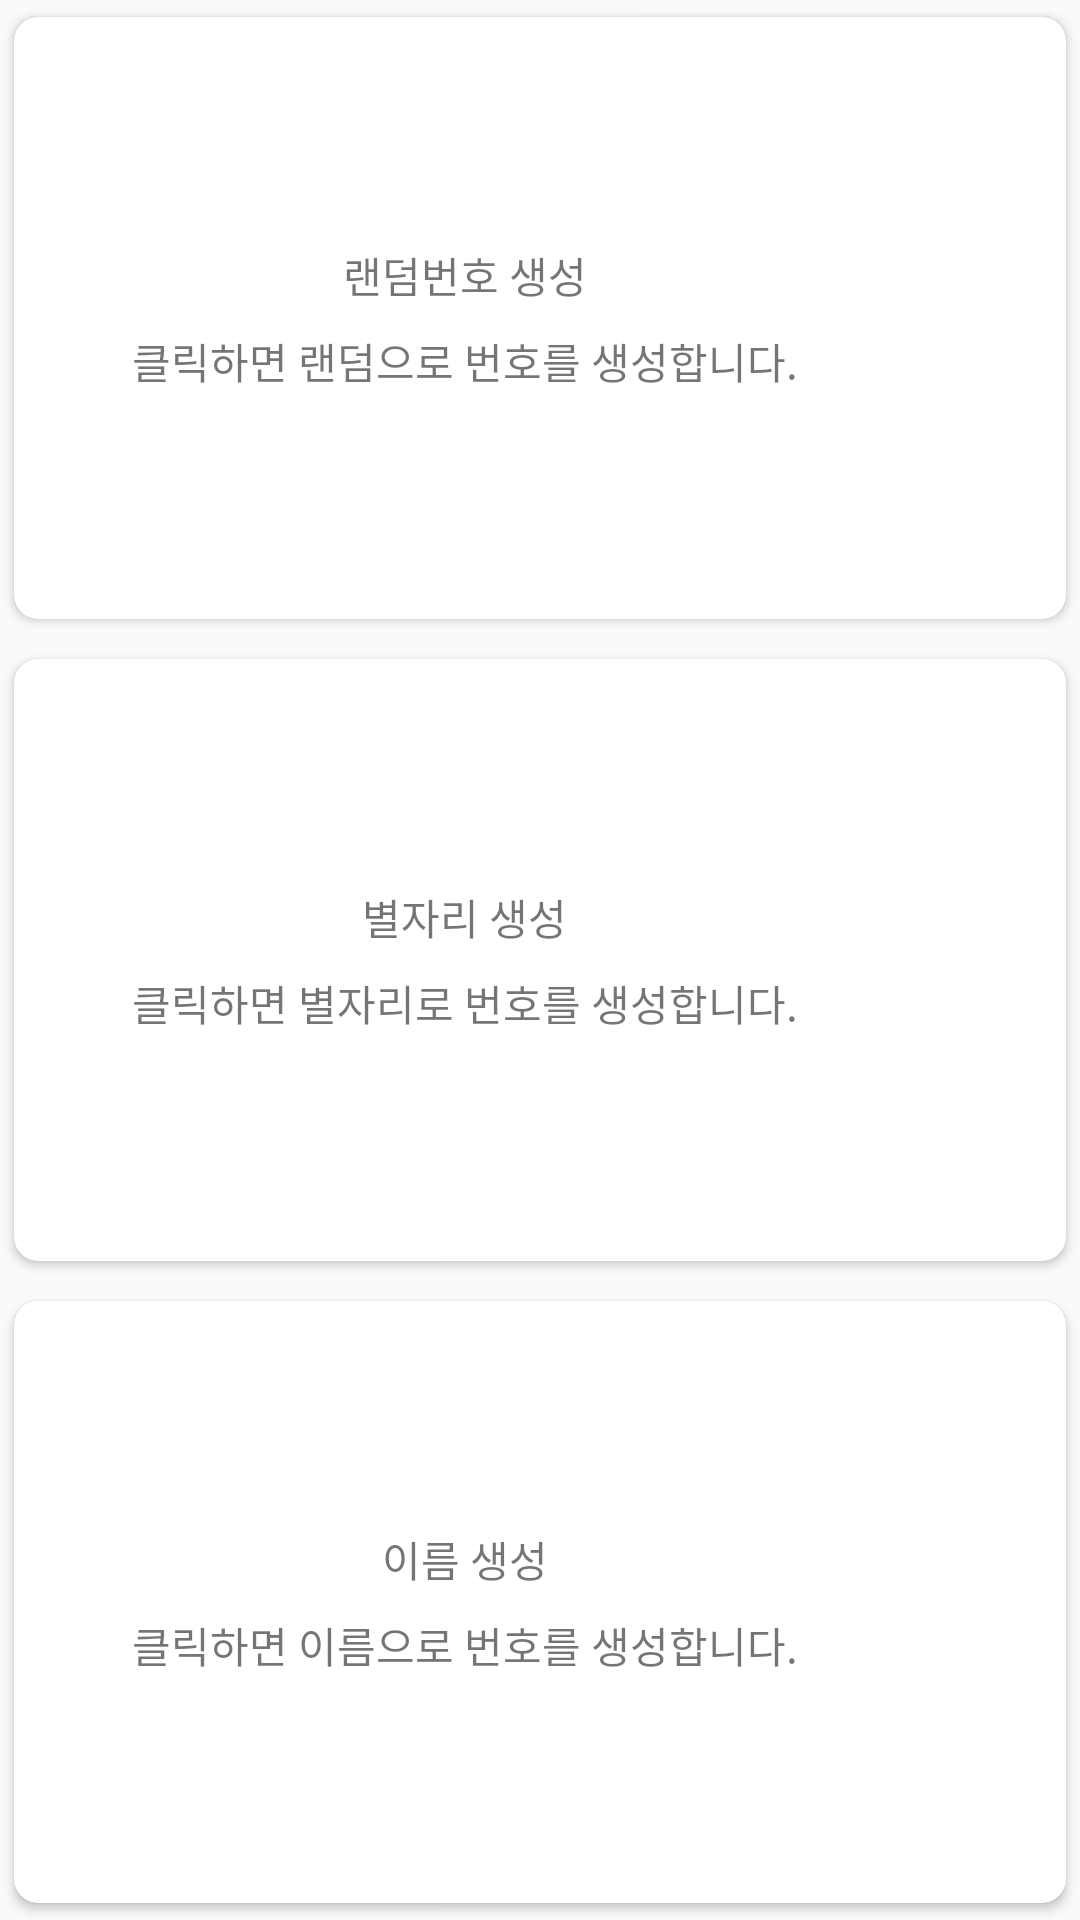

This screen was rendered from an Android layout file. Write that file and the resources it references.
<!-- AndroidManifest.xml: application theme AppTheme -->
<!-- res/layout/activity_main.xml -->
<?xml version="1.0" encoding="utf-8"?>
<LinearLayout xmlns:android="http://schemas.android.com/apk/res/android"
    xmlns:app="http://schemas.android.com/apk/res-auto"
    xmlns:tools="http://schemas.android.com/tools"
    android:layout_width="match_parent"
    android:layout_height="match_parent"
    android:orientation="vertical"
    android:weightSum="3"
    tools:context=".MainActivity">

    <androidx.cardview.widget.CardView
        android:layout_width="match_parent"
        android:layout_height="0dp"
        android:layout_weight="1"
        android:baselineAligned="false"
        android:clickable="true"
        android:foreground="?attr/selectableItemBackground"
        app:cardCornerRadius="8dp"
        app:cardPreventCornerOverlap="true"
        app:cardUseCompatPadding="true">

        <LinearLayout
            android:layout_width="match_parent"
            android:layout_height="match_parent"
            android:gravity="right|center_vertical"
            android:orientation="horizontal">

            <LinearLayout
                android:layout_width="match_parent"
                android:layout_height="match_parent"
                android:layout_weight="1"
                android:gravity="center"
                android:orientation="vertical">

                <TextView
                    android:id="@+id/textView2"
                    android:layout_width="wrap_content"
                    android:layout_height="wrap_content"
                    android:text="랜덤번호 생성" />

                <TextView
                    android:id="@+id/textView3"
                    android:layout_width="wrap_content"
                    android:layout_height="wrap_content"
                    android:layout_marginTop="8dp"
                    android:text="클릭하면 랜덤으로 번호를 생성합니다." />
            </LinearLayout>

            <ImageView
                android:id="@+id/imageView4"
                android:layout_width="50dp"
                android:layout_height="50dp"
                app:srcCompat="@android:drawable/btn_dialog" />

        </LinearLayout>
    </androidx.cardview.widget.CardView>

    <androidx.cardview.widget.CardView
        android:layout_width="match_parent"
        android:layout_height="0dp"
        android:layout_marginTop="2dp"
        android:layout_weight="1"
        android:baselineAligned="false"
        android:clickable="true"
        android:foreground="?attr/selectableItemBackground"
        app:cardCornerRadius="8dp"
        app:cardPreventCornerOverlap="true"
        app:cardUseCompatPadding="true">

        <LinearLayout
            android:layout_width="match_parent"
            android:layout_height="match_parent"
            android:gravity="right|center_vertical"
            android:orientation="horizontal">

            <LinearLayout
                android:layout_width="match_parent"
                android:layout_height="match_parent"
                android:layout_weight="1"
                android:gravity="center"
                android:orientation="vertical">

                <TextView
                    android:id="@+id/textView4"
                    android:layout_width="wrap_content"
                    android:layout_height="wrap_content"
                    android:text="별자리 생성" />

                <TextView
                    android:id="@+id/textView5"
                    android:layout_width="wrap_content"
                    android:layout_height="wrap_content"
                    android:layout_marginTop="8dp"
                    android:text="클릭하면 별자리로 번호를 생성합니다." />
            </LinearLayout>

            <ImageView
                android:id="@+id/imageView5"
                android:layout_width="50dp"
                android:layout_height="50dp"
                app:srcCompat="@android:drawable/checkbox_on_background" />

        </LinearLayout>
    </androidx.cardview.widget.CardView>

    <androidx.cardview.widget.CardView
        android:layout_width="match_parent"
        android:layout_height="0dp"
        android:layout_marginTop="2dp"
        android:layout_weight="1"
        android:baselineAligned="false"
        android:clickable="true"
        android:foreground="?attr/selectableItemBackground"
        app:cardCornerRadius="8dp"
        app:cardPreventCornerOverlap="true"
        app:cardUseCompatPadding="true">

        <LinearLayout
            android:layout_width="match_parent"
            android:layout_height="match_parent"
            android:gravity="right|center_vertical"
            android:orientation="horizontal">

            <LinearLayout
                android:layout_width="match_parent"
                android:layout_height="match_parent"
                android:layout_weight="1"
                android:gravity="center"
                android:orientation="vertical">

                <TextView
                    android:id="@+id/textView6"
                    android:layout_width="wrap_content"
                    android:layout_height="wrap_content"
                    android:text="이름 생성" />

                <TextView
                    android:id="@+id/textView7"
                    android:layout_width="wrap_content"
                    android:layout_height="wrap_content"
                    android:layout_marginTop="8dp"
                    android:text="클릭하면 이름으로 번호를 생성합니다." />
            </LinearLayout>

            <ImageView
                android:id="@+id/imageView6"
                android:layout_width="50dp"
                android:layout_height="50dp"
                app:srcCompat="@android:drawable/ic_lock_lock" />

        </LinearLayout>
    </androidx.cardview.widget.CardView>
</LinearLayout>
<!-- resources referenced by this layout -->
<resources>
  <style name="AppTheme" parent="Theme.AppCompat.Light.DarkActionBar">
          
          <item name="colorPrimary">@color/colorPrimary</item>
          <item name="colorPrimaryDark">@color/colorPrimaryDark</item>
          <item name="colorAccent">@color/colorAccent</item>
      </style>
  <color name="colorPrimary">#3F51B5</color>
  <color name="colorPrimaryDark">#303F9F</color>
  <color name="colorAccent">#FF4081</color>
</resources>
